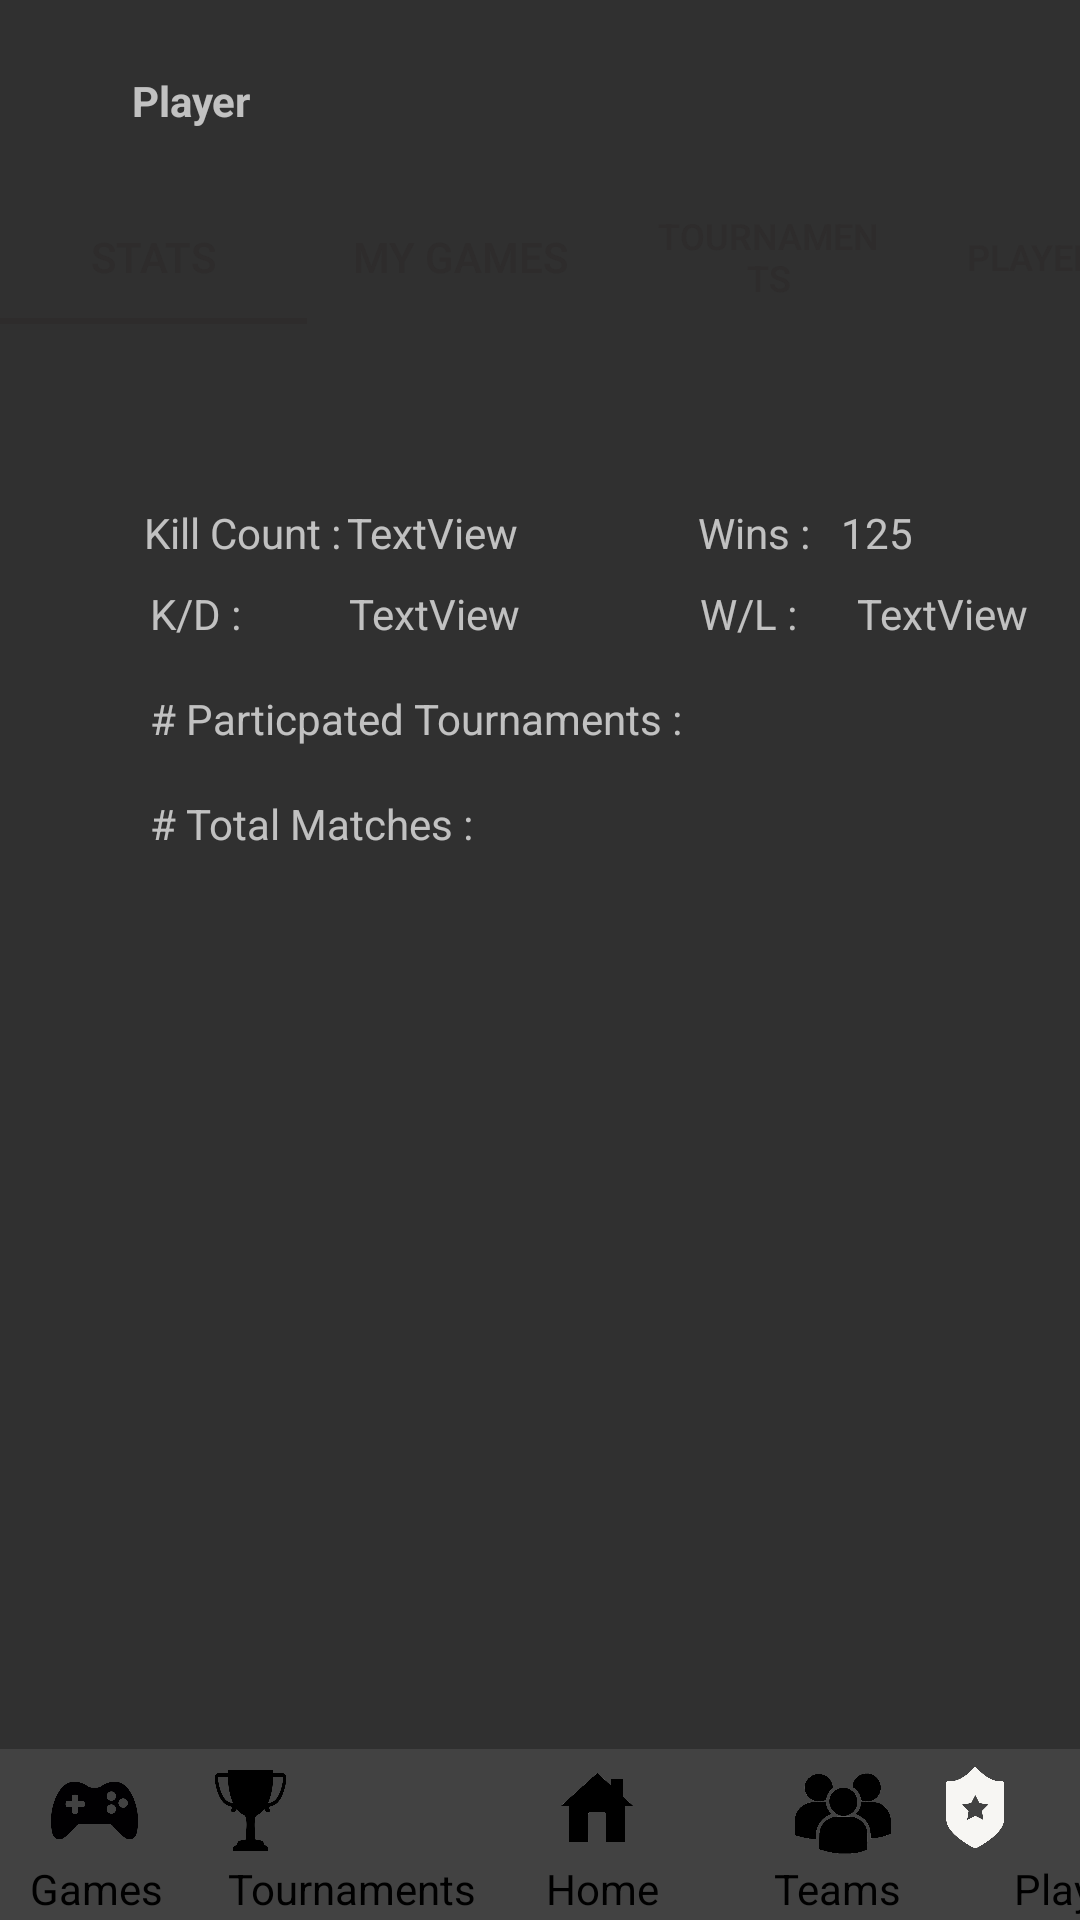

Here is an Android app screen rendered from its layout file. Give the layout XML and the strings, colors and styles it references.
<!-- AndroidManifest.xml: application theme Theme.AppCompat.NoActionBar -->
<!-- res/layout/activity_player_stats.xml -->
<?xml version="1.0" encoding="utf-8"?>
<androidx.constraintlayout.widget.ConstraintLayout xmlns:android="http://schemas.android.com/apk/res/android"
    xmlns:app="http://schemas.android.com/apk/res-auto"
    xmlns:tools="http://schemas.android.com/tools"
    android:layout_width="match_parent"
    android:layout_height="match_parent"
    tools:context=".player_stats"
    tools:layout_editor_absoluteY="81dp">


    

    <androidx.appcompat.widget.Toolbar
        android:id="@+id/toolbar"
        android:layout_width="394dp"
        android:layout_height="57dp"
        android:background="#424242"
        android:minHeight="?attr/actionBarSize"
        android:theme="?attr/actionBarTheme"
        app:layout_constraintBottom_toBottomOf="parent"
        app:layout_constraintEnd_toEndOf="parent"
        app:layout_constraintHorizontal_bias="1.0"
        app:layout_constraintStart_toStartOf="parent" />

    <TextView
        android:id="@+id/textView"
        android:layout_width="wrap_content"
        android:layout_height="wrap_content"
        android:layout_marginStart="10dp"
        android:layout_marginBottom="1dp"
        android:text="Games"
        android:textColor="#000000"
        app:layout_constraintBottom_toBottomOf="parent"
        app:layout_constraintStart_toStartOf="parent" />

    <TextView
        android:id="@+id/descript"
        android:layout_width="wrap_content"
        android:layout_height="wrap_content"
        android:layout_marginStart="338dp"
        android:layout_marginBottom="1dp"
        android:text="Player"
        android:textColor="#000000"
        app:layout_constraintBottom_toBottomOf="parent"
        app:layout_constraintStart_toStartOf="parent" />

    <TextView
        android:id="@+id/ID_tournament"
        android:layout_width="wrap_content"
        android:layout_height="wrap_content"
        android:layout_marginStart="76dp"
        android:layout_marginBottom="1dp"
        android:text="Tournaments"
        android:textColor="#000000"
        app:layout_constraintBottom_toBottomOf="parent"
        app:layout_constraintStart_toStartOf="parent" />

    <TextView
        android:id="@+id/textView5"
        android:layout_width="wrap_content"
        android:layout_height="wrap_content"
        android:layout_marginStart="258dp"
        android:layout_marginBottom="1dp"
        android:text="Teams"
        android:textColor="#000000"
        app:layout_constraintBottom_toBottomOf="parent"
        app:layout_constraintStart_toStartOf="parent" />

    <TextView
        android:id="@+id/textView3"
        android:layout_width="wrap_content"
        android:layout_height="wrap_content"
        android:layout_marginStart="182dp"
        android:layout_marginBottom="1dp"
        android:text="Home"
        android:textColor="#000000"
        app:layout_constraintBottom_toBottomOf="parent"
        app:layout_constraintStart_toStartOf="parent" />

    <ImageView
        android:id="@+id/imageView3"
        android:layout_width="32dp"
        android:layout_height="27dp"
        android:layout_marginStart="183dp"
        android:layout_marginBottom="24dp"
        android:onClick="home_user"
        app:layout_constraintBottom_toBottomOf="parent"
        app:layout_constraintStart_toStartOf="parent"
        app:srcCompat="@drawable/home_black" />

    <ImageView
        android:id="@+id/imageView4"
        android:layout_width="33dp"
        android:layout_height="27dp"
        android:layout_marginEnd="260dp"
        android:layout_marginBottom="23dp"
        android:onClick="tournament_home_user"
        app:layout_constraintBottom_toBottomOf="parent"
        app:layout_constraintEnd_toEndOf="parent"
        app:srcCompat="@drawable/cup_black" />

    <ImageView
        android:id="@+id/imageView5"
        android:layout_width="30dp"
        android:layout_height="27dp"
        android:layout_marginEnd="20dp"
        android:layout_marginBottom="23dp"
        android:onClick="user_home_user"
        app:layout_constraintBottom_toBottomOf="@+id/descript"
        app:layout_constraintEnd_toEndOf="parent"
        app:srcCompat="@drawable/rankwhite" />

    <ImageView
        android:id="@+id/imageView6"
        android:layout_width="32dp"
        android:layout_height="27dp"
        android:layout_marginEnd="41dp"
        android:layout_marginBottom="22dp"
        android:onClick="team_home_user"
        app:layout_constraintBottom_toBottomOf="parent"
        app:layout_constraintEnd_toStartOf="@+id/descript"
        app:srcCompat="@drawable/team_black" />

    <ImageView
        android:id="@+id/imageView"
        android:layout_width="39dp"
        android:layout_height="29dp"
        android:layout_marginStart="12dp"
        android:layout_marginBottom="2dp"
        android:onClick="game_home_user"
        app:layout_constraintBottom_toTopOf="@+id/textView"
        app:layout_constraintStart_toStartOf="parent"
        app:srcCompat="@drawable/console_black" />

    

    <TextView
        android:id="@+id/cr_player_topic6"
        android:layout_width="wrap_content"
        android:layout_height="wrap_content"
        android:layout_marginStart="44dp"
        android:layout_marginTop="24dp"
        android:fontFamily="sans-serif"
        android:text="Player"
        android:textStyle="bold"
        app:layout_constraintStart_toStartOf="parent"
        app:layout_constraintTop_toTopOf="parent" />

    <com.google.android.material.tabs.TabLayout
        android:id="@+id/player_tab"
        android:layout_width="410dp"
        android:layout_height="45dp"
        android:layout_marginTop="20dp"
        app:layout_constraintEnd_toEndOf="parent"
        app:layout_constraintHorizontal_bias="0.0"
        app:layout_constraintStart_toStartOf="parent"
        app:layout_constraintTop_toBottomOf="@+id/cr_player_topic6"
        app:tabIndicatorColor="#2E2C2C"
        app:tabTextColor="#2E2C2C">

        <com.google.android.material.tabs.TabItem
            android:layout_width="wrap_content"
            android:layout_height="wrap_content"
            android:text="Stats" />

        <com.google.android.material.tabs.TabItem
            android:layout_width="wrap_content"
            android:layout_height="wrap_content"
            android:onClick="my_games"
            android:text="My Games" />

        <com.google.android.material.tabs.TabItem
            android:layout_width="wrap_content"
            android:layout_height="wrap_content"
            android:text="Tournaments" />

        <com.google.android.material.tabs.TabItem
            android:id="@+id/tabItem"
            android:layout_width="wrap_content"
            android:layout_height="wrap_content"
            android:text="Player Info" />
    </com.google.android.material.tabs.TabLayout>

    <TextView
        android:id="@+id/player_name"
        android:layout_width="wrap_content"
        android:layout_height="wrap_content"
        android:layout_marginStart="48dp"
        android:layout_marginTop="60dp"
        android:onClick="my_games"
        android:text="Kill Count :"
        app:layout_constraintStart_toStartOf="parent"
        app:layout_constraintTop_toBottomOf="@+id/player_tab" />

    <TextView
        android:id="@+id/textView34"
        android:layout_width="wrap_content"
        android:layout_height="wrap_content"
        android:layout_marginStart="2dp"
        android:layout_marginTop="60dp"
        android:text="TextView"
        app:layout_constraintStart_toEndOf="@+id/player_name"
        app:layout_constraintTop_toBottomOf="@+id/player_tab" />

    <TextView
        android:id="@+id/player_kd"
        android:layout_width="wrap_content"
        android:layout_height="wrap_content"
        android:layout_marginStart="50dp"
        android:layout_marginTop="8dp"
        android:text="K/D :"
        app:layout_constraintStart_toStartOf="parent"
        app:layout_constraintTop_toBottomOf="@+id/player_name" />

    <TextView
        android:id="@+id/textView36"
        android:layout_width="wrap_content"
        android:layout_height="wrap_content"
        android:layout_marginStart="36dp"
        android:layout_marginTop="8dp"
        android:text="TextView"
        app:layout_constraintStart_toEndOf="@+id/player_kd"
        app:layout_constraintTop_toBottomOf="@+id/textView34" />

    <TextView
        android:id="@+id/player_particpated_tournaments"
        android:layout_width="wrap_content"
        android:layout_height="wrap_content"
        android:layout_marginStart="50dp"
        android:layout_marginTop="16dp"
        android:text="# Particpated Tournaments :"
        app:layout_constraintStart_toStartOf="parent"
        app:layout_constraintTop_toBottomOf="@+id/textView36" />

    <TextView
        android:id="@+id/player_total_matches"
        android:layout_width="wrap_content"
        android:layout_height="wrap_content"
        android:layout_marginStart="50dp"
        android:layout_marginTop="16dp"
        android:text="# Total Matches :"
        app:layout_constraintStart_toStartOf="parent"
        app:layout_constraintTop_toBottomOf="@+id/player_particpated_tournaments" />

    <TextView
        android:id="@+id/player_wins"
        android:layout_width="wrap_content"
        android:layout_height="wrap_content"
        android:layout_marginStart="60dp"
        android:layout_marginTop="60dp"
        android:text="Wins :"
        app:layout_constraintStart_toEndOf="@+id/textView34"
        app:layout_constraintTop_toBottomOf="@+id/player_tab" />

    <TextView
        android:id="@+id/textView40"
        android:layout_width="wrap_content"
        android:layout_height="wrap_content"
        android:layout_marginTop="60dp"
        android:text="125"
        app:layout_constraintEnd_toEndOf="parent"
        app:layout_constraintHorizontal_bias="0.156"
        app:layout_constraintStart_toEndOf="@+id/player_wins"
        app:layout_constraintTop_toBottomOf="@+id/player_tab" />

    <TextView
        android:id="@+id/player_wl"
        android:layout_width="wrap_content"
        android:layout_height="wrap_content"
        android:layout_marginStart="60dp"
        android:layout_marginTop="8dp"
        android:text="W/L : "
        app:layout_constraintStart_toEndOf="@+id/textView36"
        app:layout_constraintTop_toBottomOf="@+id/player_wins" />

    <TextView
        android:id="@+id/textView42"
        android:layout_width="wrap_content"
        android:layout_height="wrap_content"
        android:layout_marginStart="16dp"
        android:layout_marginTop="8dp"
        android:text="TextView"
        app:layout_constraintEnd_toEndOf="parent"
        app:layout_constraintHorizontal_bias="0.045"
        app:layout_constraintStart_toEndOf="@+id/player_wl"
        app:layout_constraintTop_toBottomOf="@+id/textView40" />
</androidx.constraintlayout.widget.ConstraintLayout>
<!-- resources referenced by this layout -->
<resources>
  <!-- drawable console_black: png bitmap (drawable, 13464 bytes) -->
  <!-- drawable cup_black: png bitmap (drawable, 12228 bytes) -->
  <!-- drawable home_black: png bitmap (drawable, 14422 bytes) -->
  <!-- drawable rankwhite: png bitmap (drawable, 11455 bytes) -->
  <!-- drawable team_black: png bitmap (drawable, 35266 bytes) -->
</resources>
